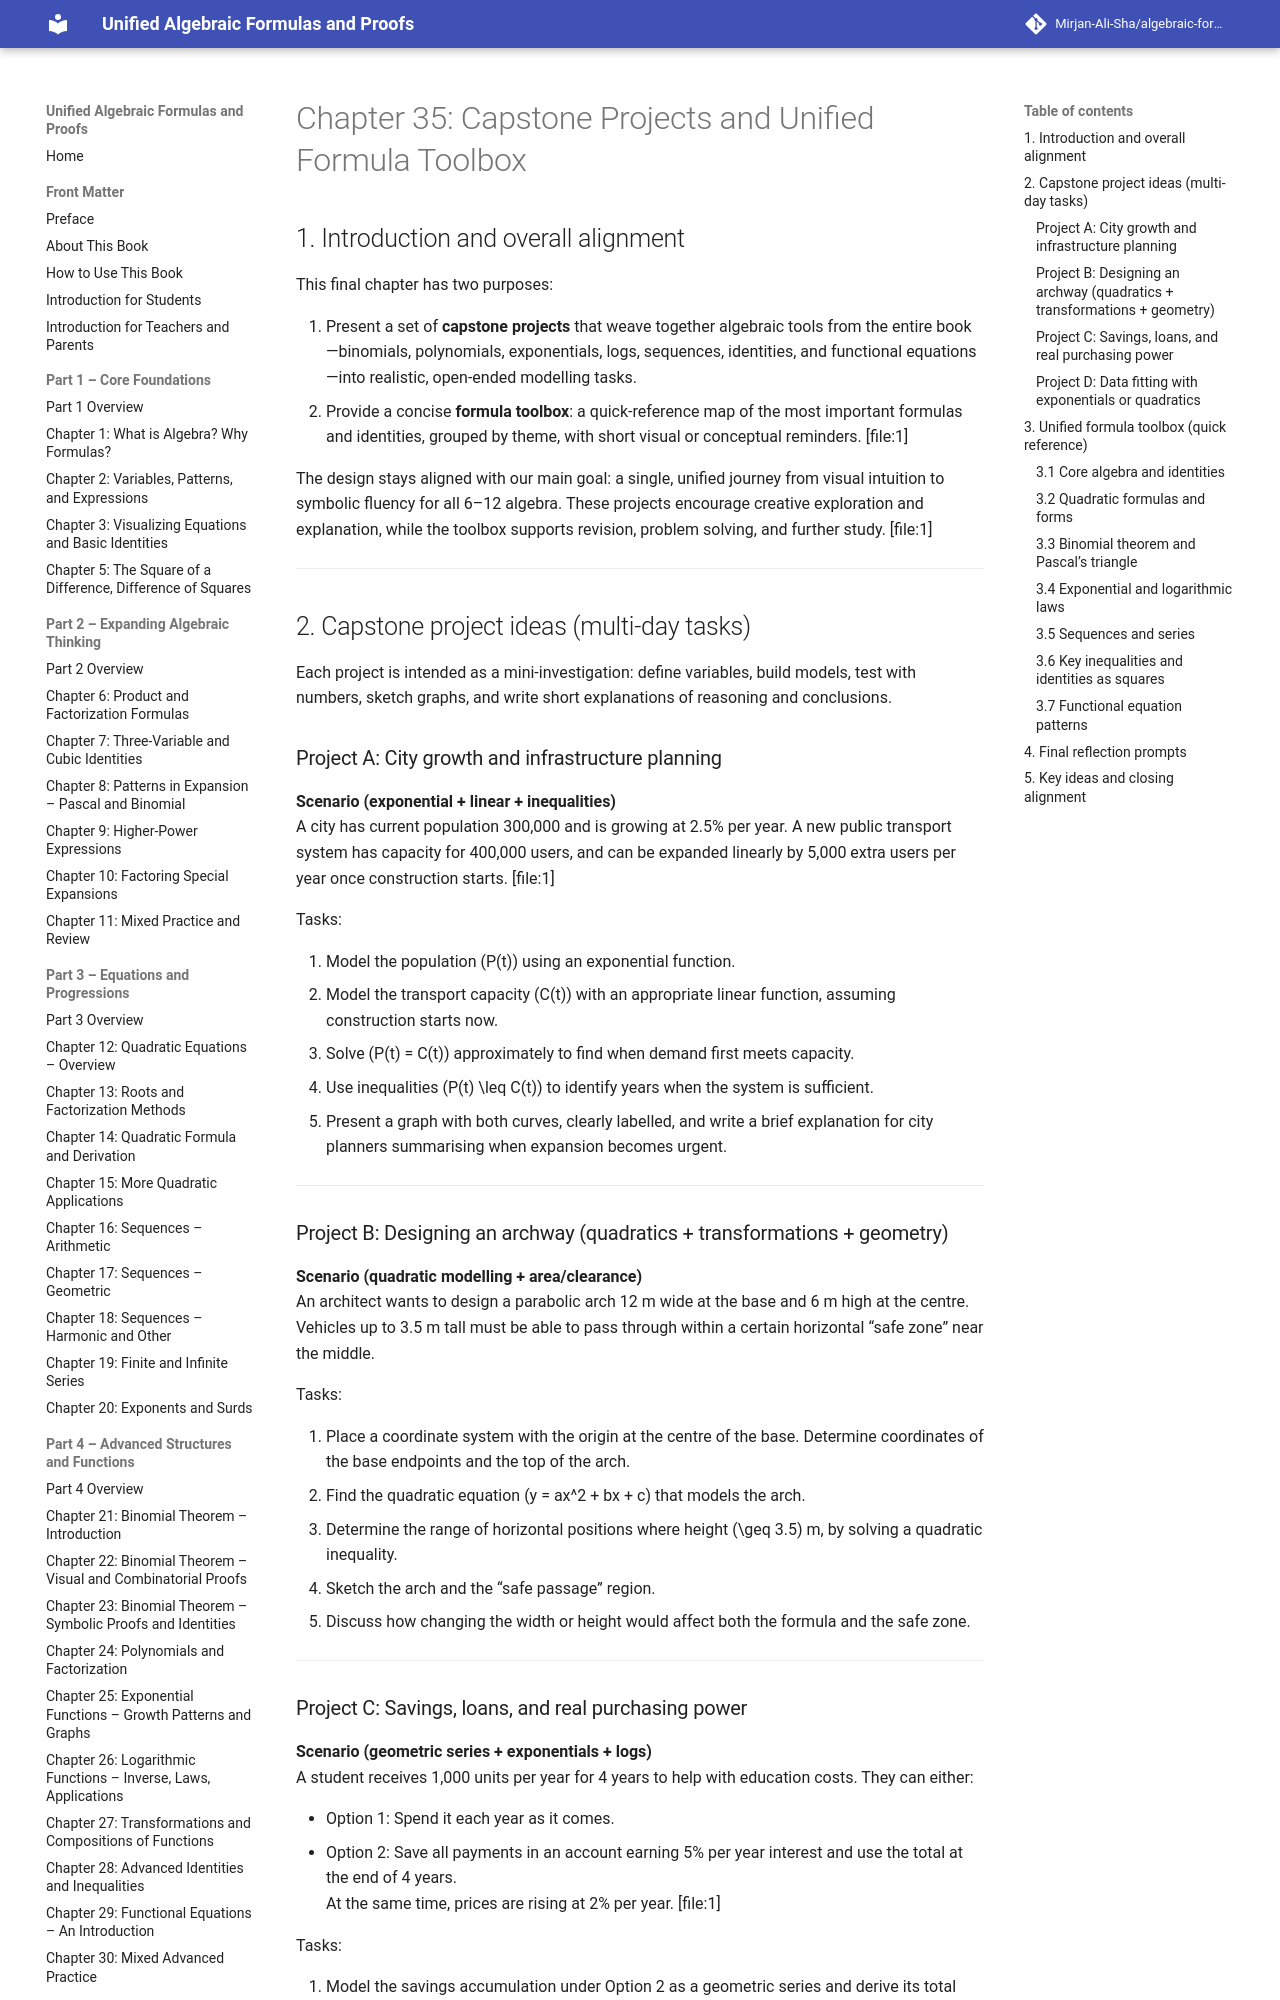

repository: Mirjan-Ali-Sha/algebraic-formulas-book · page: part5_applications-modelling-integration/ch35_capstone-projects-and-formula-toolbox/index.html · generator: mkdocs

# Chapter 35: Capstone Projects and Unified Formula Toolbox

## 1. Introduction and overall alignment

This final chapter has two purposes:

1. Present a set of **capstone projects** that weave together algebraic tools from the entire book—binomials, polynomials, exponentials, logs, sequences, identities, and functional equations—into realistic, open-ended modelling tasks.  
2. Provide a concise **formula toolbox**: a quick-reference map of the most important formulas and identities, grouped by theme, with short visual or conceptual reminders. [file:1]

The design stays aligned with our main goal: a single, unified journey from visual intuition to symbolic fluency for all 6–12 algebra. These projects encourage creative exploration and explanation, while the toolbox supports revision, problem solving, and further study. [file:1]

---

## 2. Capstone project ideas (multi-day tasks)

Each project is intended as a mini-investigation: define variables, build models, test with numbers, sketch graphs, and write short explanations of reasoning and conclusions.

### Project A: City growth and infrastructure planning

**Scenario (exponential + linear + inequalities)**  
A city has current population 300,000 and is growing at 2.5% per year. A new public transport system has capacity for 400,000 users, and can be expanded linearly by 5,000 extra users per year once construction starts. [file:1]

Tasks:

1. Model the population \(P(t)\) using an exponential function.  
2. Model the transport capacity \(C(t)\) with an appropriate linear function, assuming construction starts now.  
3. Solve \(P(t) = C(t)\) approximately to find when demand first meets capacity.  
4. Use inequalities \(P(t) \leq C(t)\) to identify years when the system is sufficient.  
5. Present a graph with both curves, clearly labelled, and write a brief explanation for city planners summarising when expansion becomes urgent.

---

### Project B: Designing an archway (quadratics + transformations + geometry)

**Scenario (quadratic modelling + area/clearance)**  
An architect wants to design a parabolic arch 12 m wide at the base and 6 m high at the centre. Vehicles up to 3.5 m tall must be able to pass through within a certain horizontal “safe zone” near the middle.

Tasks:

1. Place a coordinate system with the origin at the centre of the base. Determine coordinates of the base endpoints and the top of the arch.  
2. Find the quadratic equation \(y = ax^2 + bx + c\) that models the arch.  
3. Determine the range of horizontal positions where height \(\geq 3.5\) m, by solving a quadratic inequality.  
4. Sketch the arch and the “safe passage” region.  
5. Discuss how changing the width or height would affect both the formula and the safe zone.

---
